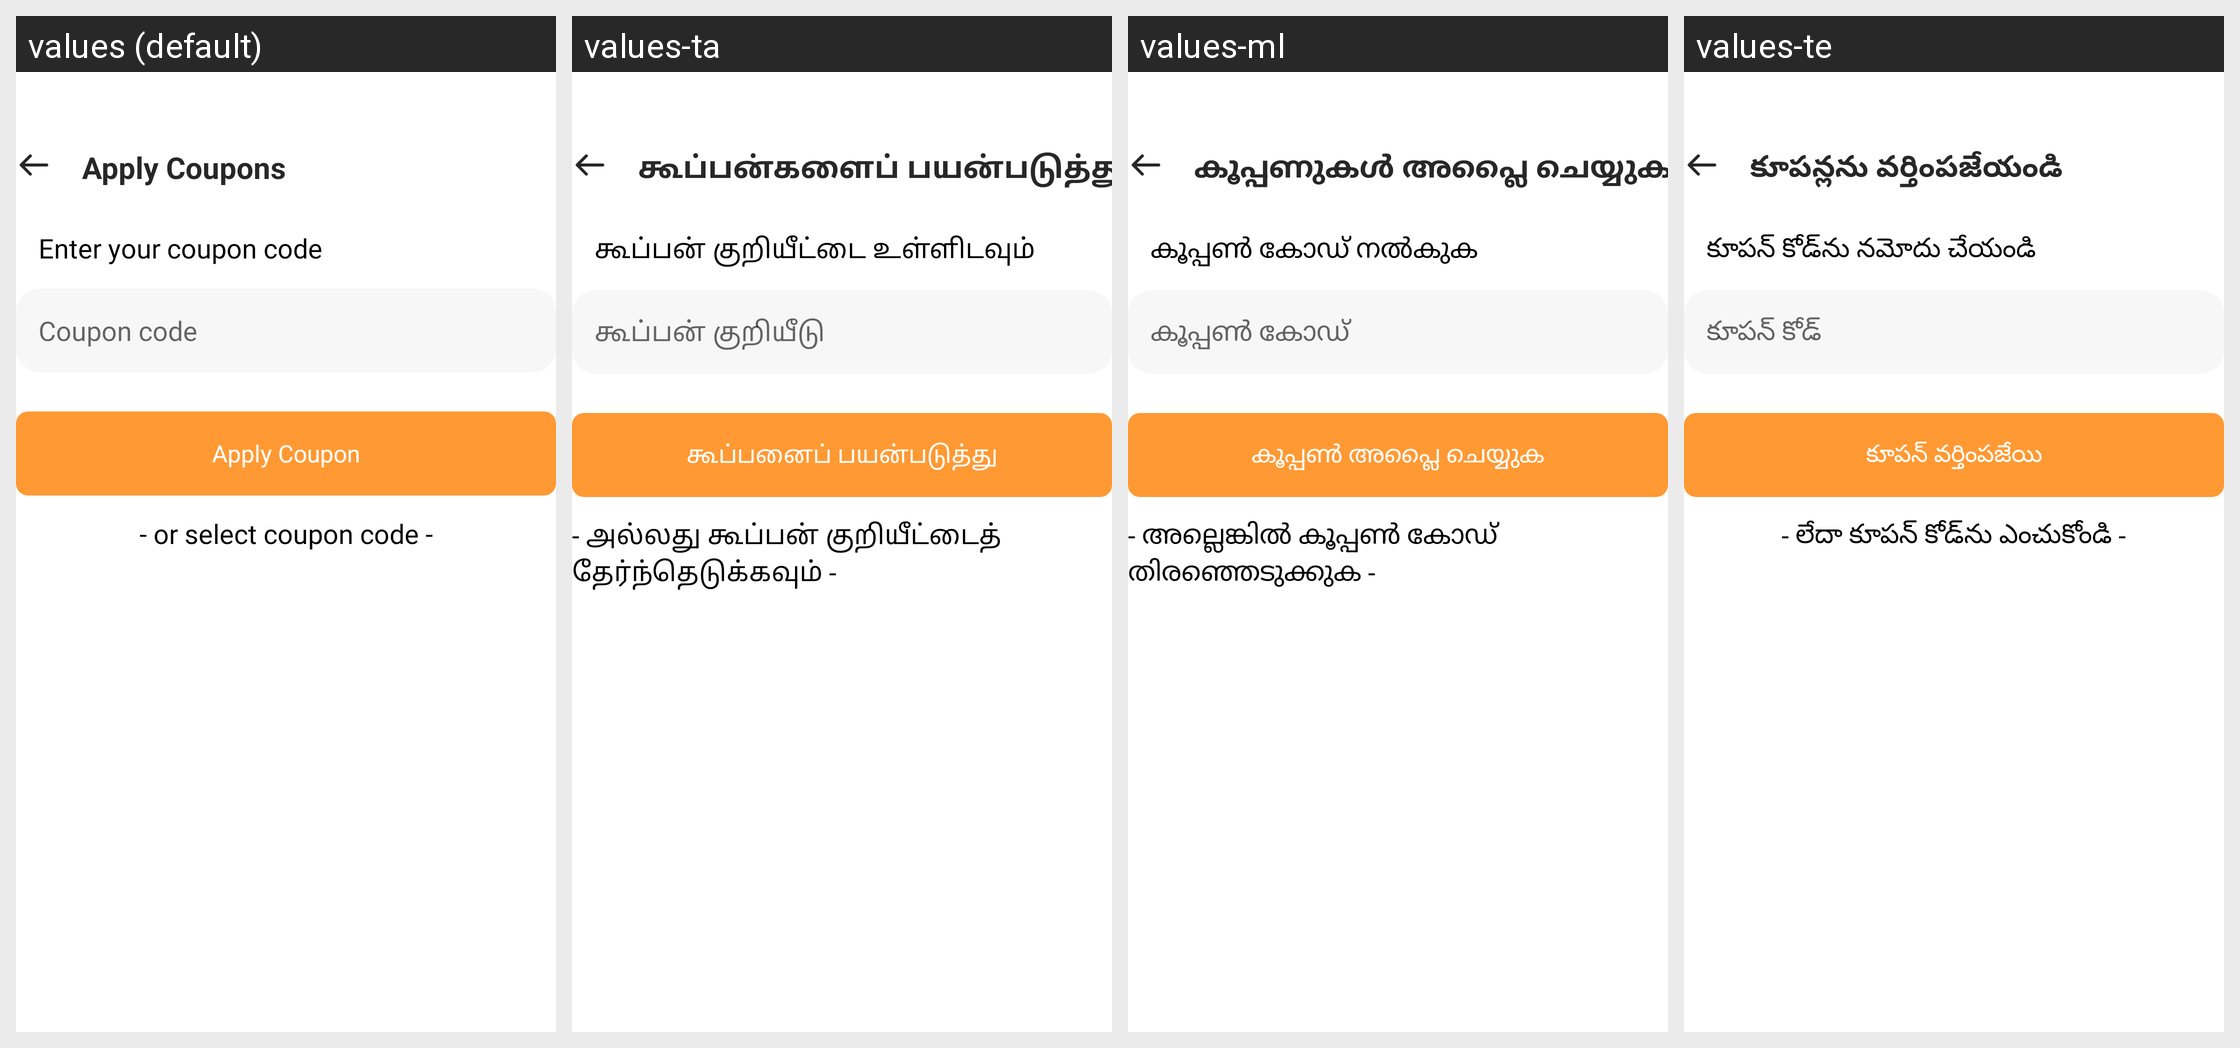

Here is an Android app screen in its default locale and in the app's own translations. Write out the translated-string differences for the strings that appear on this screen.
Android screen res/layout/fragment_apply_coupons.xml rendered under 4 locales, left to right: values (default), values-ta, values-ml, values-te. Device: Nexus 5 (rendered at 1080×1920; each locale shown at half size, 540×960, under a caption strip naming it); theme Theme.ADHYATMAH.
Other locales in the repository, not shown: values-bn, values-gu, values-hi, values-kn, values-mr, values-or.
Strings drawn on this screen, with the default value and each locale's value (text and hints the layout hard-codes, and strings that could not be matched under every locale, appear in the picture but are not listed):

apply_coupons
  values: Apply Coupons
  values-ta: கூப்பன்களைப் பயன்படுத்து
  values-ml: കൂപ്പണുകൾ അപ്ലൈ ചെയ്യുക
  values-te: కూపన్లను వర్తింపజేయండి

enter_your_coupon_code
  values: Enter your coupon code
  values-ta: கூப்பன் குறியீட்டை உள்ளிடவும்
  values-ml: കൂപ്പൺ കോഡ് നൽകുക
  values-te: కూపన్ కోడ్‌ను నమోదు చేయండి

coupon_code
  values: Coupon code
  values-ta: கூப்பன் குறியீடு
  values-ml: കൂപ്പൺ കോഡ്
  values-te: కూపన్ కోడ్

apply_coupon
  values: Apply Coupon
  values-ta: கூப்பனைப் பயன்படுத்து
  values-ml: കൂപ്പൺ അപ്ലൈ ചെയ്യുക
  values-te: కూపన్ వర్తింపజేయి

or_select_coupon_code
  values: - or select coupon code -
  values-ta: - அல்லது கூப்பன் குறியீட்டைத் தேர்ந்தெடுக்கவும் -
  values-ml: - അല്ലെങ്കിൽ കൂപ്പൺ കോഡ് തിരഞ്ഞെടുക്കുക -
  values-te: - లేదా కూపన్ కోడ్‌ను ఎంచుకోండి -
